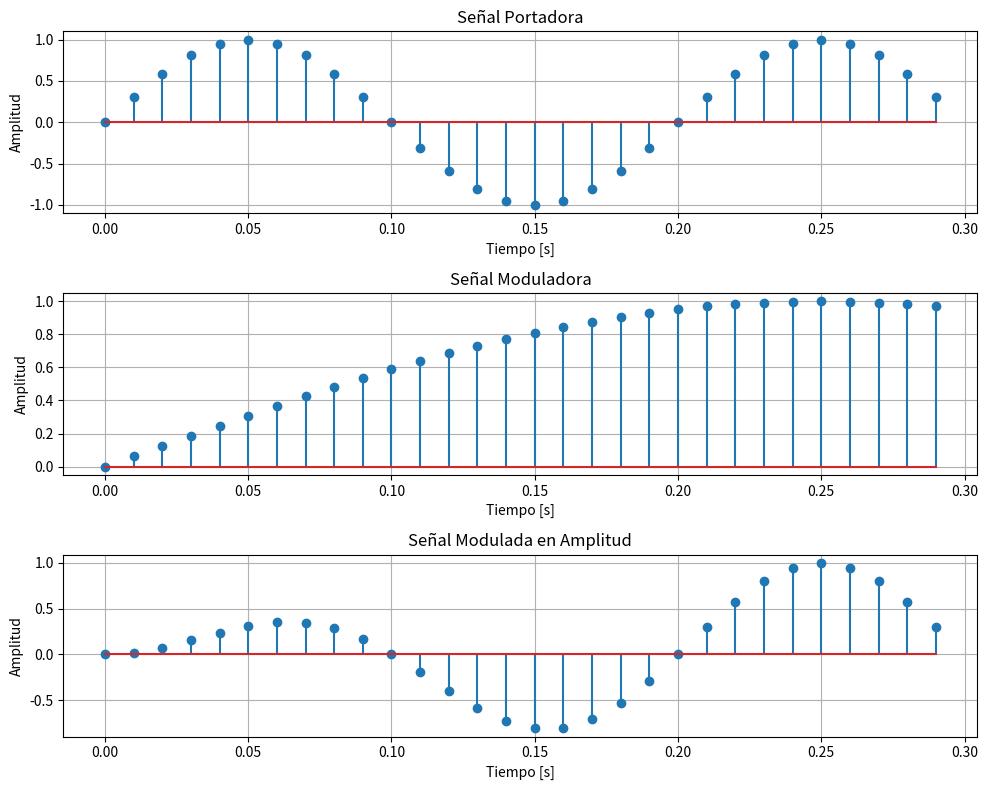

Source code (Python):
import numpy as np
import matplotlib.pyplot as plt

# Parámetros de la señal
fs = 100  # Frecuencia de muestreo
t = np.arange(0, 0.3, 1/fs)  # Vector de tiempo de 1 segundo
fc = 5  # Frecuencia de la portadora
fm = 1  # Frecuencia de la señal moduladora
Am = 1  # Amplitud de la señal moduladora
Ac = 1  # Amplitud de la portadora

# Señal portadora
carrier = Ac * np.sin(2 * np.pi * fc * t)

# Señal moduladora
modulator = Am * np.sin(2 * np.pi * fm * t)

# Señal modulada en amplitud
modulated_signal = (modulator) * carrier

# Gque tocas?????raficar las señales
plt.figure(figsize=(10, 8))

# Graficar la señal portadora
plt.subplot(3, 1, 1)
plt.stem(t, carrier)
plt.title('Señal Portadora')
plt.xlabel('Tiempo [s]')
plt.ylabel('Amplitud')
plt.grid()

# Graficar la señal moduladora
plt.subplot(3, 1, 2)
plt.stem(t, modulator)
plt.title('Señal Moduladora')
plt.xlabel('Tiempo [s]')
plt.ylabel('Amplitud')
plt.grid()

# Graficar la señal modulada en amplitud
plt.subplot(3, 1, 3)
plt.stem(t, modulated_signal)
plt.title('Señal Modulada en Amplitud')
plt.xlabel('Tiempo [s]')
plt.ylabel('Amplitud')
plt.grid()

plt.tight_layout()
plt.show()
